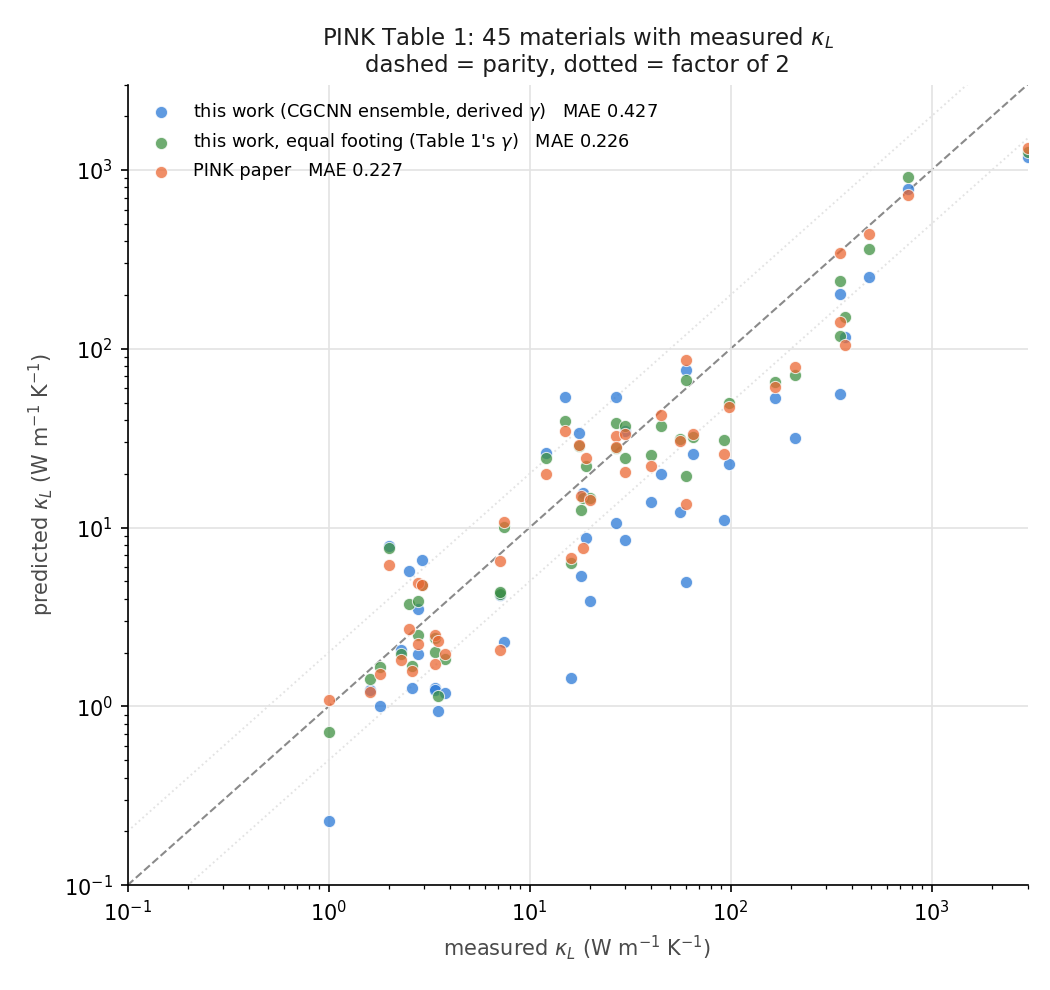

The file beside this chart, header and first rows:
material_id, formula, provenance, kappa_exp, kappa_pred_derived_gamma, kappa_pred_equal_footing, kappa_pink, abs_log10_err_derived_gamma, abs_log10_err_equal_footing, abs_log10_err_pink, best_model, kappa_cgcnn_derived_gamma, kappa_alignn_derived_gamma, kappa_cgcnn_equal_footing, kappa_alignn_equal_footing, K_alignn, G_alignn, K_cgcnn, G_cgcnn, gamma_derived_cgcnn, gamma_derived_alignn, gamma_paper, kappa_cgcnn_p05, kappa_cgcnn_p95
mp-22922, AgCl, in_matbench_training, 1.0, 0.2284, 0.7148, 1.091, 0.6413, 0.1458, 0.03782, CGCNN ensemble, 0.2284, 0.2995, 0.7148, 0.8332, 45.39, 7.345, 46.04, 6.627, 3.041, 2.923, 1.9, 0.2066, 0.2537
mp-34202, Bi2Te3, unseen, 1.6, 1.24, 1.431, 1.196, 0.1105, 0.04839, 0.1264, CGCNN ensemble, 1.24, 1.087, 1.431, 1.121, 17.19, 10.1, 22.52, 11.86, 1.633, 1.521, 1.49, 0.9496, 1.591
mp-23268, NaI, in_matbench_training, 1.8, 1, 1.665, 1.521, 0.2552, 0.03392, 0.07314, CGCNN ensemble, 1, 1.447, 1.665, 1.884, 18.32, 8.067, 21.03, 7.408, 2.07, 1.824, 1.56, 0.5591, 1.815
mp-2201, PbSe, in_matbench_training, 2.0, 7.865, 7.694, 6.189, 0.5947, 0.5851, 0.4906, CGCNN ensemble, 7.865, 8.132, 7.694, 8.077, 45.17, 27.29, 43.08, 26.42, 1.478, 1.493, 1.5, 6.357, 9.67
mp-22903, RbI, in_matbench_training, 2.3, 2.062, 1.952, 1.814, 0.0475, 0.07122, 0.1031, CGCNN ensemble, 2.062, 6.36, 1.952, 4.215, 10.77, 11.33, 9.671, 6.731, 1.355, 0.9986, 1.41, 1.256, 3.287
mp-19717, PbTe, in_matbench_training, 2.5, 5.72, 3.74, 2.711, 0.3595, 0.175, 0.03519, CGCNN ensemble, 5.72, 7.939, 3.74, 4.413, 37.84, 24.58, 39.76, 21.95, 1.584, 1.422, 2.009, 4.314, 7.55
mp-22898, KI, in_matbench_training, 2.6, 1.267, 1.682, 1.585, 0.3122, 0.1892, 0.2149, CGCNN ensemble, 1.267, 3.226, 1.682, 2.546, 10.05, 8.163, 12.82, 6.138, 1.733, 1.213, 1.45, 0.8127, 2.024
mp-23295, RbCl, in_matbench_training, 2.8, 1.966, 2.518, 2.244, 0.1535, 0.04604, 0.09614, CGCNN ensemble, 1.966, 2.267, 2.518, 2.559, 14.67, 8.206, 16.36, 8.104, 1.698, 1.571, 1.45, 1.598, 2.399
mp-22916, NaBr, in_matbench_training, 2.8, 3.523, 3.892, 4.897, 0.09978, 0.1431, 0.2428, CGCNN ensemble, 3.523, 3.242, 3.892, 3.749, 23.94, 12.46, 23.5, 12.79, 1.6, 1.645, 1.5, 2.331, 5.085
mp-21276, PbS, in_matbench_training, 2.9, 6.565, 4.767, 4.772, 0.3548, 0.2158, 0.2163, CGCNN ensemble, 6.565, 8.162, 4.767, 5.21, 49.63, 28.31, 52.88, 26.63, 1.68, 1.551, 2.0, 4.874, 8.795
mp-570891, KBr, in_matbench_training, 3.4, 1.275, 2.401, 2.502, 0.4261, 0.1511, 0.1332, CGCNN ensemble, 1.275, 1.96, 2.401, 2.9, 21.48, 9.299, 23.48, 8.174, 2.083, 1.842, 1.45, 0.4716, 3.196
mp-23251, KBr, in_matbench_training, 3.4, 1.231, 2.023, 1.737, 0.4411, 0.2254, 0.2917, CGCNN ensemble, 1.231, 1.34, 2.023, 2.265, 19.65, 7.536, 17.77, 6.993, 1.947, 1.975, 1.45, 1.129, 1.348
mp-753, ZnSb, in_matbench_training, 3.5, 0.9407, 1.143, 2.315, 0.5706, 0.4859, 0.1795, CGCNN ensemble, 0.9407, 0.9233, 1.143, 1.119, 47.33, 19.9, 48.1, 20.18, 1.876, 1.874, 1.681, 0.3126, 2.821
mp-22867, RbBr, in_matbench_training, 3.8, 1.181, 1.838, 1.974, 0.5074, 0.3155, 0.2844, CGCNN ensemble, 1.181, 0.9972, 1.838, 1.632, 15.82, 6.245, 16.35, 6.763, 1.892, 1.943, 1.45, 1.02, 1.354
mp-22862, NaCl, in_matbench_training, 7.1, 4.283, 4.259, 6.531, 0.2195, 0.222, 0.03628, CGCNN ensemble, 4.283, 4.127, 4.259, 4.309, 23.97, 12.99, 22.69, 12.9, 1.554, 1.603, 1.56, 3.125, 5.89
mp-23193, KCl, in_matbench_training, 7.1, 4.186, 4.384, 2.059, 0.2295, 0.2094, 0.5376, CGCNN ensemble, 4.186, 2.919, 4.384, 3.374, 16.75, 9.151, 18.12, 10.91, 1.496, 1.595, 1.45, 2.506, 7.061
mp-406, CdTe, in_matbench_training, 7.5, 2.305, 10.04, 10.8, 0.5124, 0.1265, 0.1582, CGCNN ensemble, 2.305, 2.345, 10.04, 9.719, 34.45, 13.62, 36.78, 13.9, 1.991, 1.942, 0.52, 2.097, 2.527
mp-2472, SrO, in_matbench_training, 12.0, 26.09, 24.44, 19.84, 0.3373, 0.3088, 0.2185, CGCNN ensemble, 26.09, 27.44, 24.44, 25.48, 90.29, 57.2, 88.52, 55.61, 1.454, 1.446, 1.52, 18.56, 36.4
mp-23703, LiH, in_matbench_training, 15.0, 53.75, 39.43, 34.63, 0.5543, 0.4198, 0.3634, CGCNN ensemble, 53.75, 59.52, 39.43, 40.97, 36.76, 43.72, 38.99, 42.55, 0.9702, 0.9065, 1.28, 40.77, 71.93
mp-672, CdS, in_matbench_training, 16.0, 1.449, 6.372, 6.79, 1.043, 0.3998, 0.3723, CGCNN ensemble, 1.449, 1.808, 6.372, 7.115, 52.63, 17.72, 53.9, 16.45, 2.231, 2.12, 0.75, 1.201, 1.731
mp-1009009, LiF, unseen, 17.6, 33.6, 28.54, 29, 0.2808, 0.21, 0.2169, CGCNN ensemble, 33.6, 17.24, 28.54, 16.59, 63.97, 39.89, 80.85, 57.39, 1.337, 1.462, 1.5, 16.99, 63.52
mp-2176, ZnTe, in_matbench_training, 18.0, 5.33, 12.53, 15.1, 0.5285, 0.1574, 0.07638, CGCNN ensemble, 5.33, 4.952, 12.53, 10.76, 43.69, 20.66, 51.93, 22.84, 1.825, 1.746, 0.97, 4.901, 5.806
mp-682, NaF, in_matbench_training, 18.4, 15.61, 14.65, 7.651, 0.07146, 0.09893, 0.3811, CGCNN ensemble, 15.61, 12.81, 14.65, 12.13, 49.25, 31.22, 55.38, 35.42, 1.437, 1.445, 1.5, 10.93, 21.89
mp-1190, ZnSe, in_matbench_training, 19.0, 8.714, 21.97, 24.43, 0.3385, 0.06315, 0.1092, CGCNN ensemble, 8.714, 8.305, 21.97, 21.11, 57.42, 28.83, 58.52, 29.61, 1.675, 1.683, 0.75, 6.53, 11.78
mp-20012, InSb, in_matbench_training, 20.0, 3.889, 14.62, 14.24, 0.7112, 0.136, 0.1474, CGCNN ensemble, 3.889, 6.173, 14.62, 16.89, 35.36, 19.87, 43.16, 17.97, 1.884, 1.566, 0.56, 2.593, 5.564
mp-2605, CaO, in_matbench_training, 27.0, 53.61, 38.26, 32.55, 0.2979, 0.1514, 0.08121, CGCNN ensemble, 53.61, 52.67, 38.26, 40.82, 102.7, 74.59, 89.98, 71.56, 1.233, 1.315, 1.57, 43.5, 65.99
mp-10695, ZnS, in_matbench_training, 27.0, 10.57, 27.7, 28.27, 0.4073, 0.0111, 0.01993, CGCNN ensemble, 10.57, 10.83, 27.7, 28.9, 70.62, 33.88, 67.52, 32.94, 1.713, 1.731, 0.75, 7.879, 14.31
mp-20305, InAs, in_matbench_training, 30.0, 8.503, 24.42, 20.45, 0.5476, 0.08932, 0.1663, CGCNN ensemble, 8.503, 7.578, 24.42, 21.75, 47.49, 25.23, 51.36, 27.25, 1.625, 1.624, 0.57, 5.854, 12.28
mp-1143, Al2O3, in_matbench_training, 30.0, 34.61, 36.82, 33.45, 0.06213, 0.0889, 0.04721, CGCNN ensemble, 34.61, 35.16, 36.82, 38.9, 230.9, 147, 213.9, 141.8, 1.402, 1.441, 1.34, 28.42, 42.11
mp-1156, GaSb, in_matbench_training, 40.0, 13.85, 25.44, 22.11, 0.4607, 0.1966, 0.2574, CGCNN ensemble, 13.85, 14.89, 25.44, 25.55, 42.46, 31.68, 45.46, 31.55, 1.358, 1.29, 0.75, 12.95, 14.81
mp-2534, GaAs, in_matbench_training, 45.0, 19.92, 37.11, 42.38, 0.3539, 0.08372, 0.02604, CGCNN ensemble, 19.92, 19.81, 37.11, 37, 60.28, 41.11, 60.23, 41.19, 1.372, 1.375, 0.75, 16.94, 23.2
mp-2624, AlSb, in_matbench_training, 56.0, 12.3, 31.22, 30.62, 0.6584, 0.2538, 0.2622, CGCNN ensemble, 12.3, 13.42, 31.22, 31.41, 47.21, 29.77, 50.92, 29.61, 1.532, 1.451, 0.6, 10.76, 14.03
mp-1265, MgO, in_matbench_training, 60.0, 76.37, 67.08, 86.06, 0.1048, 0.04842, 0.1567, CGCNN ensemble, 76.37, 97.17, 67.08, 78.24, 148, 118.9, 146.7, 107.1, 1.31, 1.223, 1.44, 68.99, 84.7
mp-2133, ZnO, in_matbench_training, 60.0, 4.95, 19.4, 13.48, 1.084, 0.4903, 0.6485, CGCNN ensemble, 4.95, 3.89, 19.4, 16.01, 118.9, 38.48, 129.4, 43.75, 2.116, 2.165, 0.75, 2.393, 10.21
mp-32, Ge, in_matbench_training, 65.0, 25.93, 32.06, 33.22, 0.3991, 0.3069, 0.2915, CGCNN ensemble, 25.93, 30.39, 32.06, 33.7, 56.71, 48.81, 61.9, 47.12, 1.272, 1.163, 1.06, 19.06, 34.54
mp-20351, InP, in_matbench_training, 93.0, 11.04, 31.02, 25.94, 0.9257, 0.4769, 0.5545, CGCNN ensemble, 11.04, 10.88, 31.02, 30.23, 58.35, 31.06, 60.01, 31.6, 1.633, 1.622, 0.6, 10.18, 11.99
mp-2172, AlAs, in_matbench_training, 98.0, 22.73, 49.81, 47.05, 0.6346, 0.2939, 0.3186, CGCNN ensemble, 22.73, 18.48, 49.81, 44.17, 67.93, 39.51, 67.56, 42.87, 1.445, 1.531, 0.66, 20.88, 24.72
mp-149, Si, in_matbench_training, 166.0, 52.8, 64.91, 60.87, 0.4975, 0.4078, 0.4357, CGCNN ensemble, 52.8, 51.15, 64.91, 67.23, 84.49, 60.2, 76.87, 58.88, 1.266, 1.333, 1.06, 46.12, 60.29
mp-804, GaN, in_matbench_training, 210.0, 31.59, 71.79, 79.33, 0.8227, 0.4662, 0.4228, CGCNN ensemble, 31.59, 33.54, 71.79, 72.38, 170.9, 105.7, 178.8, 105.1, 1.521, 1.469, 0.7, 26.82, 36.98
mp-661, AlN, in_matbench_training, 350.0, 55.87, 118.5, 140.9, 0.7969, 0.4704, 0.3951, CGCNN ensemble, 55.87, 54.26, 118.5, 114.5, 186.3, 117.9, 191.4, 120.5, 1.452, 1.447, 0.7, 49.12, 62.85
mp-1479, BP, in_matbench_training, 350.0, 202.8, 240.2, 344.2, 0.237, 0.1634, 0.007248, CGCNN ensemble, 202.8, 194.2, 240.2, 236.7, 173.6, 157, 169.5, 158.7, 1.092, 1.121, 0.923, 159.3, 259.9
mp-2542, BeO, in_matbench_training, 370.0, 117, 151.3, 104.9, 0.5, 0.3883, 0.5475, CGCNN ensemble, 117, 83.31, 151.3, 115.4, 139.6, 133.3, 153.7, 159.9, 1.007, 1.076, 0.75, 106, 129.7
mp-8062, SiC, in_matbench_training, 490.0, 251.2, 360.1, 438.3, 0.2902, 0.1338, 0.04841, CGCNN ensemble, 251.2, 232.1, 360.1, 342.7, 213.4, 188.8, 213.1, 195.2, 1.11, 1.14, 0.75, 196, 320.7
mp-1639, BN, in_matbench_training, 760.0, 779.7, 913.6, 728, 0.0111, 0.07996, 0.01869, CGCNN ensemble, 779.7, 337.6, 913.6, 564.8, 362.3, 294, 321, 408.4, 0.8586, 1.215, 0.7, 620.2, 957.4
mp-66, C, in_matbench_training, 3000, 1180, 1261, 1321, 0.4052, 0.3765, 0.3563, CGCNN ensemble, 1180, 336.9, 1261, 554.9, 392, 306.1, 394.3, 534.1, 0.8159, 1.249, 0.75, 814.6, 1711
